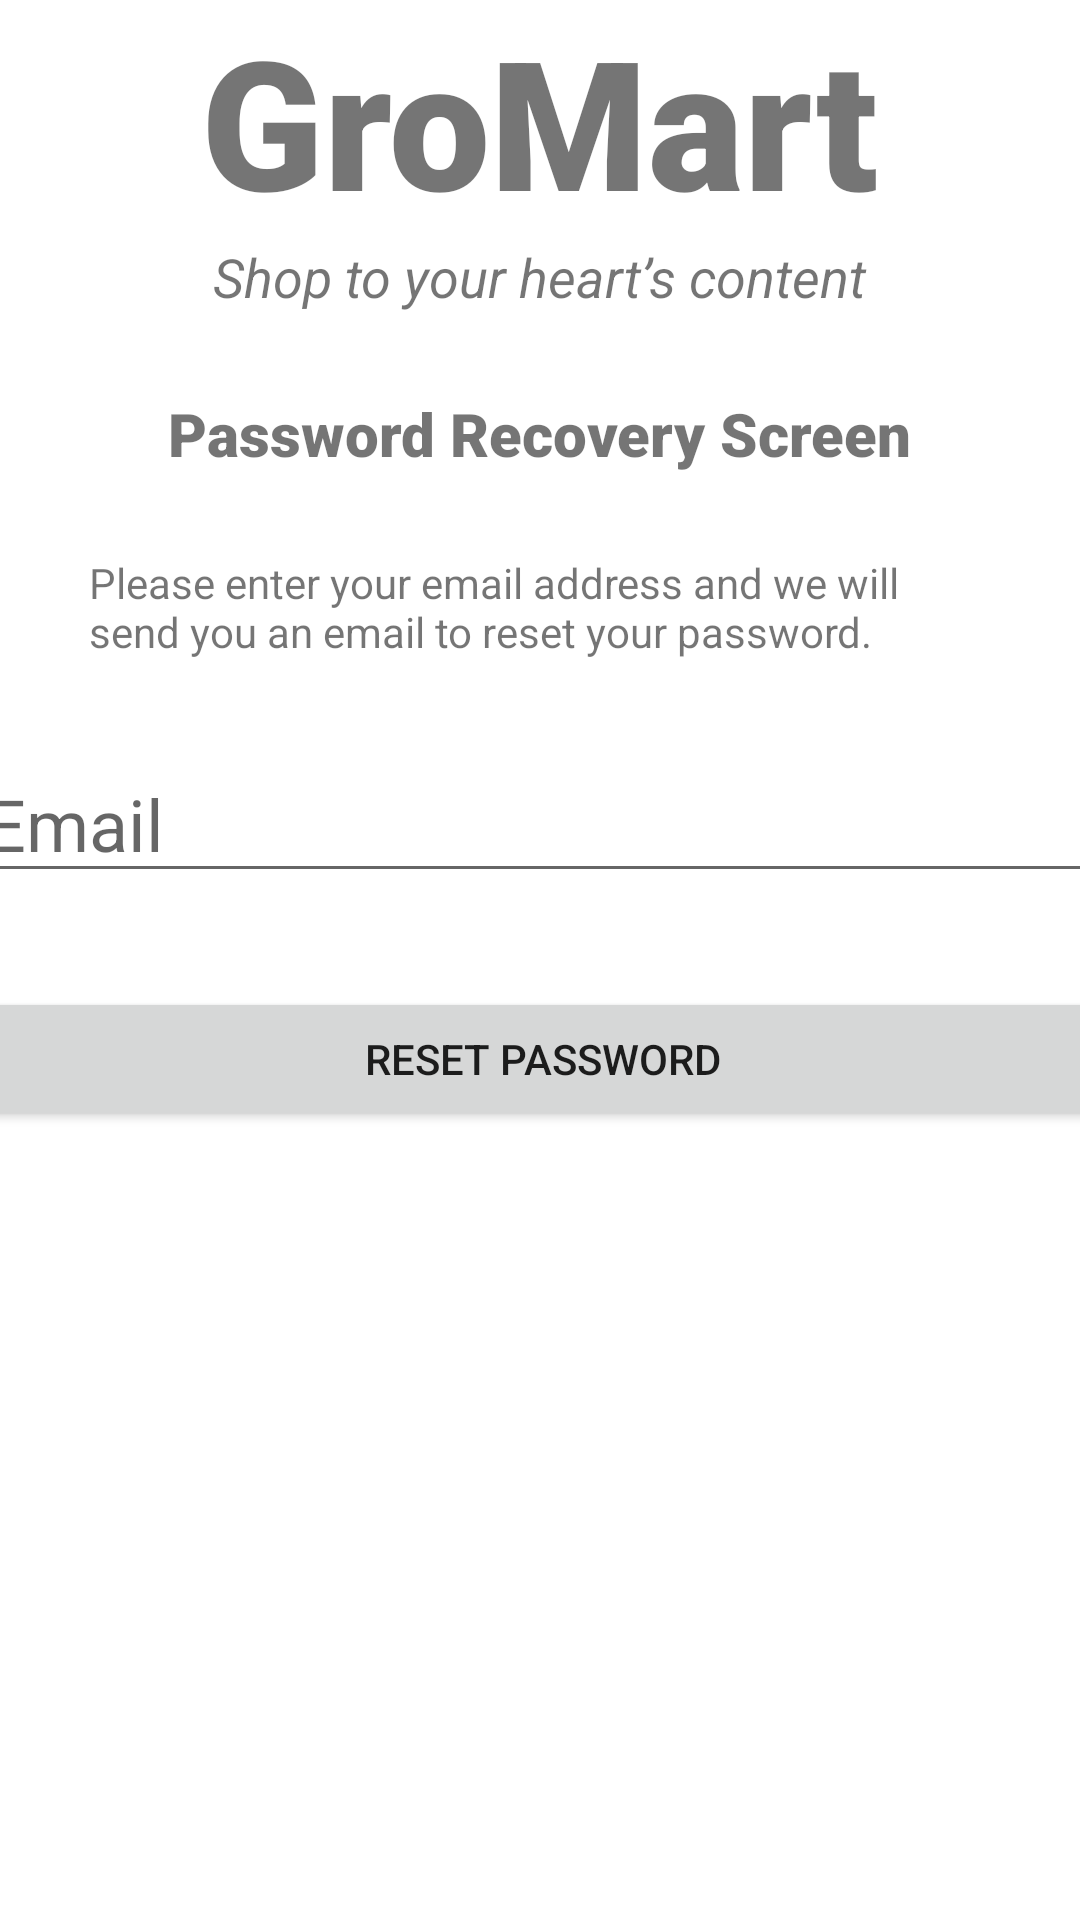

This screen was rendered from an Android layout file. Write that file and the resources it references.
<!-- AndroidManifest.xml: application theme Theme.GroMart -->
<!-- res/layout/activity_password_recovery.xml -->
<?xml version="1.0" encoding="utf-8"?>
<androidx.constraintlayout.widget.ConstraintLayout xmlns:android="http://schemas.android.com/apk/res/android"
    xmlns:app="http://schemas.android.com/apk/res-auto"
    xmlns:tools="http://schemas.android.com/tools"
    android:layout_width="match_parent"
    android:layout_height="match_parent"
    tools:context=".PasswordRecoveryActivity">


    <TextView
        android:id="@+id/tvPasswordRecoveryScr"
        android:layout_width="wrap_content"
        android:layout_height="wrap_content"
        android:fontFamily="sans-serif-black"
        android:text="Password Recovery Screen"
        android:textAlignment="center"
        android:textSize="20sp"
        android:textStyle="bold"
        app:layout_constraintBaseline_toTopOf="parent"
        app:layout_constraintBottom_toTopOf="@+id/tvPasswordrecovery"

        app:layout_constraintEnd_toEndOf="parent"
        app:layout_constraintHorizontal_bias="0.5"
        app:layout_constraintStart_toStartOf="parent"
        app:layout_constraintTop_toBottomOf="@+id/slogan" />

    <TextView
        android:id="@+id/banner"
        android:layout_width="wrap_content"
        android:layout_height="wrap_content"
        android:layout_marginTop="50dp"
        android:fontFamily="sans-serif-black"
        android:text="GroMart"
        android:textAlignment="center"
        android:textSize="60sp"
        android:textStyle="bold"
        app:layout_constraintBaseline_toTopOf="parent"
        app:layout_constraintLeft_toLeftOf="parent"
        app:layout_constraintRight_toRightOf="parent"

        tools:layout_editor_absoluteX="167dp"
        tools:layout_editor_absoluteY="91dp" />

    <TextView
        android:id="@+id/slogan"
        android:layout_width="wrap_content"
        android:layout_height="wrap_content"
        android:text="Shop to your heart’s content"
        android:textAlignment="center"
        android:textSize="18sp"
        android:textStyle="italic"
        app:layout_constraintLeft_toLeftOf="parent"
        app:layout_constraintRight_toRightOf="parent"
        app:layout_constraintTop_toBottomOf="@+id/banner"
        tools:layout_editor_absoluteX="186dp"
        tools:layout_editor_absoluteY="194dp" />

    <EditText
        android:id="@+id/email"
        android:layout_width="380dp"
        android:layout_height="wrap_content"
        android:layout_marginTop="144dp"
        android:hint="Email"
        android:inputType="textEmailAddress"
        android:textSize="24sp"
        app:layout_constraintEnd_toEndOf="@+id/btnPasswordReset"
        app:layout_constraintStart_toStartOf="@+id/btnPasswordReset"
        app:layout_constraintTop_toBottomOf="@+id/slogan" />

    <TextView
        android:id="@+id/tvPasswordrecovery"
        android:layout_width="300dp"
        android:layout_height="wrap_content"
        android:text="Please enter your email address and we will send you an email to reset your password."
        app:layout_constraintBottom_toTopOf="@+id/email"
        app:layout_constraintEnd_toEndOf="parent"
        app:layout_constraintHorizontal_bias="0.495"
        app:layout_constraintStart_toStartOf="parent"
        app:layout_constraintTop_toBottomOf="@+id/slogan"
        app:layout_constraintVertical_bias="0.74" />

    <Button
        android:id="@+id/btnPasswordReset"
        android:layout_width="380dp"
        android:layout_height="wrap_content"
        android:text="Reset Password"
        app:layout_constraintBottom_toBottomOf="parent"
        app:layout_constraintEnd_toEndOf="parent"
        app:layout_constraintHorizontal_bias="0.483"
        app:layout_constraintStart_toStartOf="parent"
        app:layout_constraintTop_toBottomOf="@+id/email"
        app:layout_constraintVertical_bias="0.106" />

</androidx.constraintlayout.widget.ConstraintLayout>
<!-- resources referenced by this layout -->
<resources>
  <style name="Theme.GroMart" parent="Theme.MaterialComponents.DayNight.NoActionBar">
          
          <item name="colorPrimary">@color/purple_500</item>
          <item name="colorPrimaryVariant">@color/purple_700</item>
          <item name="colorOnPrimary">@color/white</item>
          
          <item name="colorSecondary">@color/teal_200</item>
          <item name="colorSecondaryVariant">@color/teal_700</item>
          <item name="colorOnSecondary">@color/black</item>
          
          <item name="android:statusBarColor" tools:targetApi="l">?attr/colorPrimaryVariant</item>
          
      </style>
  <color name="purple_500">#750075</color>
  <color name="purple_700">#FF3700B3</color>
  <color name="white">#FFFFFFFF</color>
  <color name="teal_200">#FF03DAC5</color>
  <color name="teal_700">#FF018786</color>
  <color name="black">#FF000000</color>
</resources>
